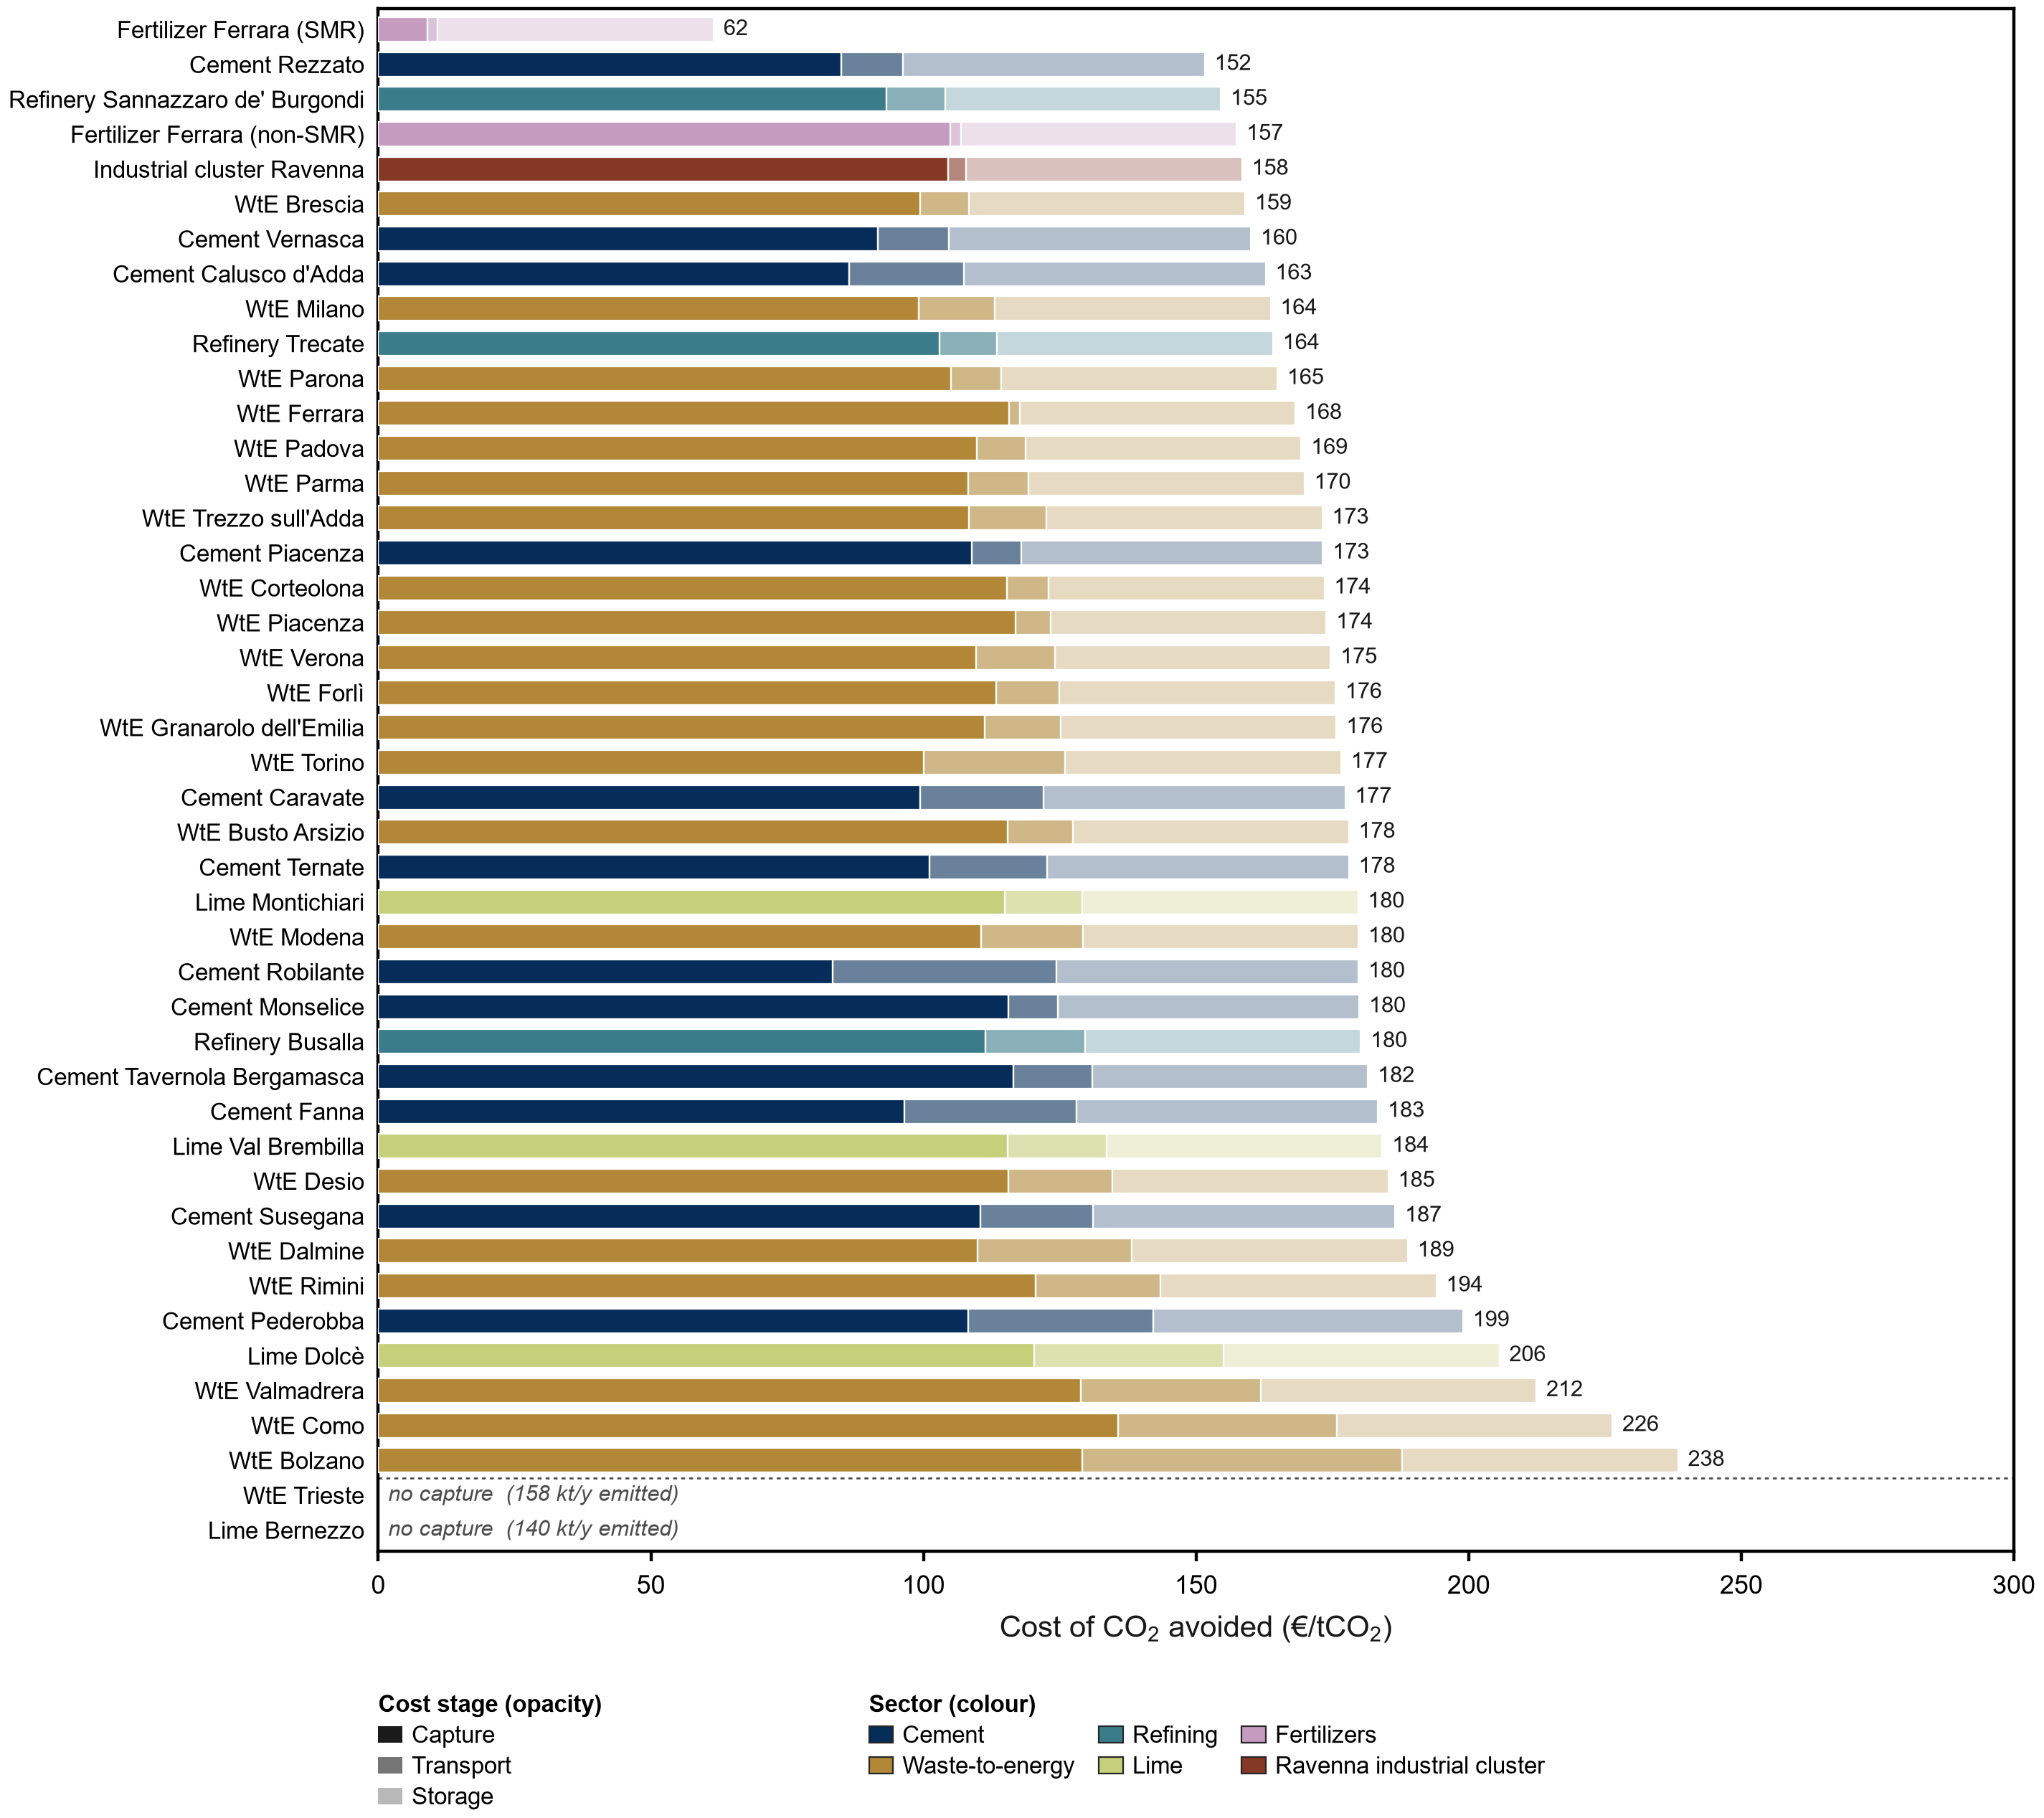

The file beside this chart, header and first rows:
emitter, node, tech, sector, family, captured_annual_t, max_captured_t_h, capacity_factor, capture_eur_per_t, transport_eur_per_t, storage_eur_per_t, total_eur_per_t, baseline_t, emitted_t, avoided_annual_t, total_eur_per_t_avoided, capture_eur_per_t_avoided, transport_eur_per_t_avoided, storage_eur_per_t_avoided, captured
Fertilizer Ferrara (SMR), Ferrara, FertilizerSMREmitter_existing, FertilizersSMR, Pure process CO$_2$, 161748, 20.52, 0.9, 8.954, 1.97, 50.6, 61.52, 161748, 0.0, 161748, 61.52, 8.954, 1.97, 50.6, True
Cement Rezzato, Italcementi di Rezzato, CementHybridCCS, Cement, Oxyfuel + MEA hybrid, 973730, 154.2, 0.7207, 77.66, 10.28, 50.6, 138.5, 918742, 28796, 889946, 151.6, 84.98, 11.25, 55.36, True
Refinery Sannazzaro de' Burgondi, RAFFINERIA DI SANNAZZARO DE' BURGONDI, RefineryEmitter_existing, Refining, MEA, 1437538, 182.3, 0.9, 93.21, 10.73, 50.6, 154.5, 1597264, 159726, 1437538, 154.5, 93.21, 10.73, 50.6, True
Fertilizer Ferrara (non-SMR), Ferrara, FertilizerCombustionEmitter_existing, FertilizersCombustion, MEA, 436720, 55.39, 0.9, 104.9, 1.97, 50.6, 157.5, 485244, 48524, 436720, 157.5, 104.9, 1.97, 50.6, True
Industrial cluster Ravenna, Ravenna, UnspecifiedEmitter_existing, Other, MEA, 450000, 57.08, 0.9, 104.5, 3.305, 50.6, 158.4, 500000, 50000, 450000, 158.4, 104.5, 3.305, 50.6, True
WtE Brescia, TERMOVALORIZZATORE DI BRESCIA, WasteToEnergyEmitter_existing, Waste, MEA, 779810, 96.34, 0.924, 99.36, 9.039, 50.6, 159, 867256, 87444, 779812, 159, 99.36, 9.039, 50.6, True
Cement Vernasca, VERNASCA cement plant, CementHybridCCS, Cement, Oxyfuel + MEA hybrid, 633783, 91.39, 0.7916, 83.78, 11.92, 50.6, 146.3, 587138, 7903, 579236, 160.1, 91.66, 13.04, 55.36, True
Cement Calusco d'Adda, Italcementi Calusco D'Adda, CementHybridCCS, Cement, Oxyfuel + MEA hybrid, 854206, 130.6, 0.7466, 78.92, 19.23, 50.6, 148.7, 790120, 9413, 780707, 162.7, 86.35, 21.04, 55.36, True
WtE Milano, SILLA 2, WasteToEnergyEmitter_existing, Waste, MEA, 666128, 81.15, 0.937, 99.19, 13.88, 50.6, 163.7, 743710, 77586, 666124, 163.7, 99.19, 13.88, 50.6, True
Refinery Trecate, RAFFINERIA SARPOM DI TRECATE, RefineryEmitter_existing, Refining, MEA, 759407, 96.25, 0.9007, 103, 10.56, 50.6, 164.1, 850236, 90829, 759407, 164.1, 103, 10.56, 50.6, True
WtE Parona, LOMELLINA ENERGIA, WasteToEnergyEmitter_existing, Waste, MEA, 304394, 37.55, 0.9254, 105, 9.295, 50.6, 164.9, 338516, 34122, 304394, 164.9, 105, 9.295, 50.6, True
WtE Ferrara, Ferrara, WasteToEnergyEmitter_existing, Waste, MEA, 117089, 14.79, 0.9037, 115.7, 1.961, 50.6, 168.2, 130183, 13094, 117089, 168.2, 115.7, 1.961, 50.6, True
WtE Padova, Impianto di Termovalorizzazione di San L…, WasteToEnergyEmitter_existing, Waste, MEA, 161249, 19.95, 0.9227, 109.7, 8.976, 50.6, 169.3, 179316, 18067, 161248, 169.3, 109.7, 8.976, 50.6, True
WtE Parma, TERMOVALORIZZATORE - PAIP, WasteToEnergyEmitter_existing, Waste, MEA, 189835, 23.17, 0.9353, 108.2, 11.08, 50.6, 169.9, 213024, 23188, 189836, 169.9, 108.2, 11.08, 50.6, True
WtE Trezzo sull'Adda, TermoTrezzo, WasteToEnergyEmitter_existing, Waste, MEA, 201338, 24.89, 0.9233, 108.4, 14.16, 50.6, 173.1, 223853, 22515, 201338, 173.1, 108.4, 14.16, 50.6, True
Cement Piacenza, Piacenza, CementHybridCCS, Cement, Oxyfuel + MEA hybrid, 410489, 64.97, 0.7212, 99.47, 8.276, 50.6, 158.3, 405887, 30718, 375169, 173.3, 108.8, 9.055, 55.36, True
WtE Corteolona, TERMOVALORIZZATORE DI CORTEOLONA E GENZO…, WasteToEnergyEmitter_existing, Waste, MEA, 107917, 13.46, 0.9152, 115.3, 7.664, 50.6, 173.5, 120000, 12084, 107916, 173.5, 115.3, 7.664, 50.6, True
WtE Piacenza, Piacenza, WasteToEnergyEmitter_existing, Waste, MEA, 99605, 12.2, 0.9323, 116.9, 6.402, 50.6, 173.9, 111515, 11914, 99600, 173.9, 116.9, 6.402, 50.6, True
WtE Verona, TERMOVALORIZZAOTRE DI VERONA, WasteToEnergyEmitter_existing, Waste, MEA, 180695, 23.04, 0.8952, 109.7, 14.38, 50.6, 174.7, 200899, 20205, 180694, 174.7, 109.7, 14.38, 50.6, True
WtE Forlì, HERAMBIENTE - 3^ LINEA, WasteToEnergyEmitter_existing, Waste, MEA, 129534, 16.09, 0.9193, 113.4, 11.59, 50.6, 175.6, 144055, 14521, 129534, 175.6, 113.4, 11.59, 50.6, True
WtE Granarolo dell'Emilia, FRULLO ENERGIA AMBIENTE S.R.L., WasteToEnergyEmitter_existing, Waste, MEA, 168039, 21.09, 0.9097, 111.2, 13.95, 50.6, 175.8, 186972, 18934, 168038, 175.8, 111.2, 13.95, 50.6, True
WtE Torino, TRM - TERMOVALORIZZATORE DEL GERBIDO, WasteToEnergyEmitter_existing, Waste, MEA, 560154, 68.83, 0.9291, 100.1, 25.95, 50.6, 176.6, 627019, 66855, 560164, 176.6, 100.1, 25.95, 50.59, True
Cement Caravate, Colacem - Stabilimento di Caravate, CementHybridCCS, Cement, Oxyfuel + MEA hybrid, 552165, 86.65, 0.7274, 90.87, 20.61, 50.6, 162.1, 510739, 6085, 504654, 177.3, 99.43, 22.55, 55.36, True
WtE Busto Arsizio, TERMOVALORIZZATORE BUSTO ARSIZIO, WasteToEnergyEmitter_existing, Waste, MEA, 110388, 14.03, 0.8983, 115.4, 12, 50.6, 178, 122772, 12383, 110389, 178, 115.4, 12, 50.6, True
Cement Ternate, Holcim (Italia) S.p.A.-unità produttiva …, CementHybridCCS, Cement, Oxyfuel + MEA hybrid, 575342, 97.6, 0.6729, 92.44, 19.66, 50.6, 162.7, 536971, 11134, 525837, 178, 101.1, 21.51, 55.36, True
Lime Montichiari, Fassa Montichiari Lime, LimeEmitter_existing, Lime, MEA, 182866, 29.51, 0.7074, 114.9, 14.19, 50.6, 179.7, 203184, 20318, 182866, 179.7, 114.9, 14.19, 50.6, True
WtE Modena, HERAMBIENTE S.R.L.  - Termovalorizzatore, WasteToEnergyEmitter_existing, Waste, MEA, 167869, 21.35, 0.8974, 110.6, 18.58, 50.6, 179.8, 186707, 18837, 167870, 179.8, 110.6, 18.58, 50.6, True
Cement Robilante, ROBILANTE cement plant, CementHybridCCS, Cement, Oxyfuel + MEA hybrid, 988145, 152.4, 0.7403, 76.12, 37.62, 50.6, 164.3, 933726, 30605, 903121, 179.8, 83.28, 41.16, 55.36, True
Cement Monselice, MONSELICE cement plant, CementHybridCCS, Cement, Oxyfuel + MEA hybrid, 351288, 60.2, 0.6661, 105.6, 8.251, 50.6, 164.5, 342306, 21244, 321062, 179.9, 115.6, 9.028, 55.36, True
Refinery Busalla, Iplom S.p.A - Raffineria di Busalla, RefineryEmitter_existing, Refining, MEA, 212491, 29.51, 0.822, 111.4, 18.22, 50.6, 180.2, 258516, 46025, 212491, 180.2, 111.4, 18.22, 50.6, True
Cement Tavernola Bergamasca, Stabilimento di Tavernola Bergamasca, CementEmitter_existing, Cement, MEA, 96609, 15.01, 0.7349, 116.5, 14.49, 50.6, 181.5, 128207, 31598, 96609, 181.5, 116.5, 14.49, 50.6, True
Cement Fanna, FANNA cement plant, CementHybridCCS, Cement, Oxyfuel + MEA hybrid, 338034, 44.18, 0.8735, 88.17, 28.82, 50.6, 167.6, 438034, 129086, 308948, 183.4, 96.47, 31.53, 55.36, True
Lime Val Brembilla, Unicalce Val Brembilla Lime, LimeEmitter_existing, Lime, MEA, 195358, 33.22, 0.6714, 115.4, 18.19, 50.6, 184.2, 244453, 49095, 195358, 184.2, 115.4, 18.19, 50.6, True
WtE Desio, TERMOVALORIZZATORE DI DESIO, WasteToEnergyEmitter_existing, Waste, MEA, 100358, 12.43, 0.922, 115.5, 19.15, 50.6, 185.3, 111611, 11254, 100357, 185.3, 115.5, 19.15, 50.6, True
Cement Susegana, STABILIMENTO DI PONTE DELLA PRIULA, CementHybridCCS, Cement, Oxyfuel + MEA hybrid, 178871, 26.49, 0.7709, 100.9, 18.94, 50.6, 170.5, 197108, 33628, 163480, 186.5, 110.4, 20.73, 55.36, True
WtE Dalmine, Termovalorizzatore di Dalmine, WasteToEnergyEmitter_existing, Waste, MEA, 171269, 21.53, 0.9083, 109.9, 28.29, 50.6, 188.8, 190600, 19331, 171268, 188.8, 109.9, 28.29, 50.6, True
WtE Rimini, Termovalorizzatore di Rimini, WasteToEnergyEmitter_existing, Waste, MEA, 100553, 14.53, 0.7901, 120.5, 22.93, 50.6, 194.1, 128100, 27548, 100552, 194.1, 120.5, 22.93, 50.6, True
Cement Pederobba, Cementirossi - Cementeria di Pederobba, CementHybridCCS, Cement, Oxyfuel, 163274, 26.54, 0.7024, 96.46, 30.26, 50.6, 177.3, 351766, 206262, 145504, 199, 108.2, 33.95, 56.77, True
Lime Dolcè, Fassa Cerano Dolce, LimeEmitter_existing, Lime, MEA, 93195, 16.95, 0.6278, 120.3, 34.79, 50.6, 205.6, 126945, 33750, 93195, 205.6, 120.3, 34.79, 50.6, True
WtE Valmadrera, Impianto di termovalorizzazione di Valma…, WasteToEnergyEmitter_existing, Waste, MEA, 78299, 14.24, 0.6277, 128.9, 32.93, 50.6, 212.4, 128209, 49911, 78298, 212.4, 128.9, 32.93, 50.6, True
WtE Como, TERMOVALORIZZATORE COMO, WasteToEnergyEmitter_existing, Waste, MEA, 64547, 11.46, 0.6429, 135.7, 40.1, 50.6, 226.4, 98844, 34297, 64547, 226.4, 135.7, 40.1, 50.6, True
WtE Bolzano, TERMOVALORIZZATORE DI BOLZANO, WasteToEnergyEmitter_existing, Waste, MEA, 89200, 16.04, 0.6349, 129.1, 58.69, 50.6, 238.4, 145094, 55895, 89199, 238.4, 129.1, 58.69, 50.6, True
WtE Trieste, Impianto di Termovalorizzazione Rifiuti …, , Waste, , , , , , , , , 157981, 157980, , , , , , False
Lime Bernezzo, Unicalce Bernezzo, , Lime, , , , , , , , , 139988, 139988, , , , , , False
